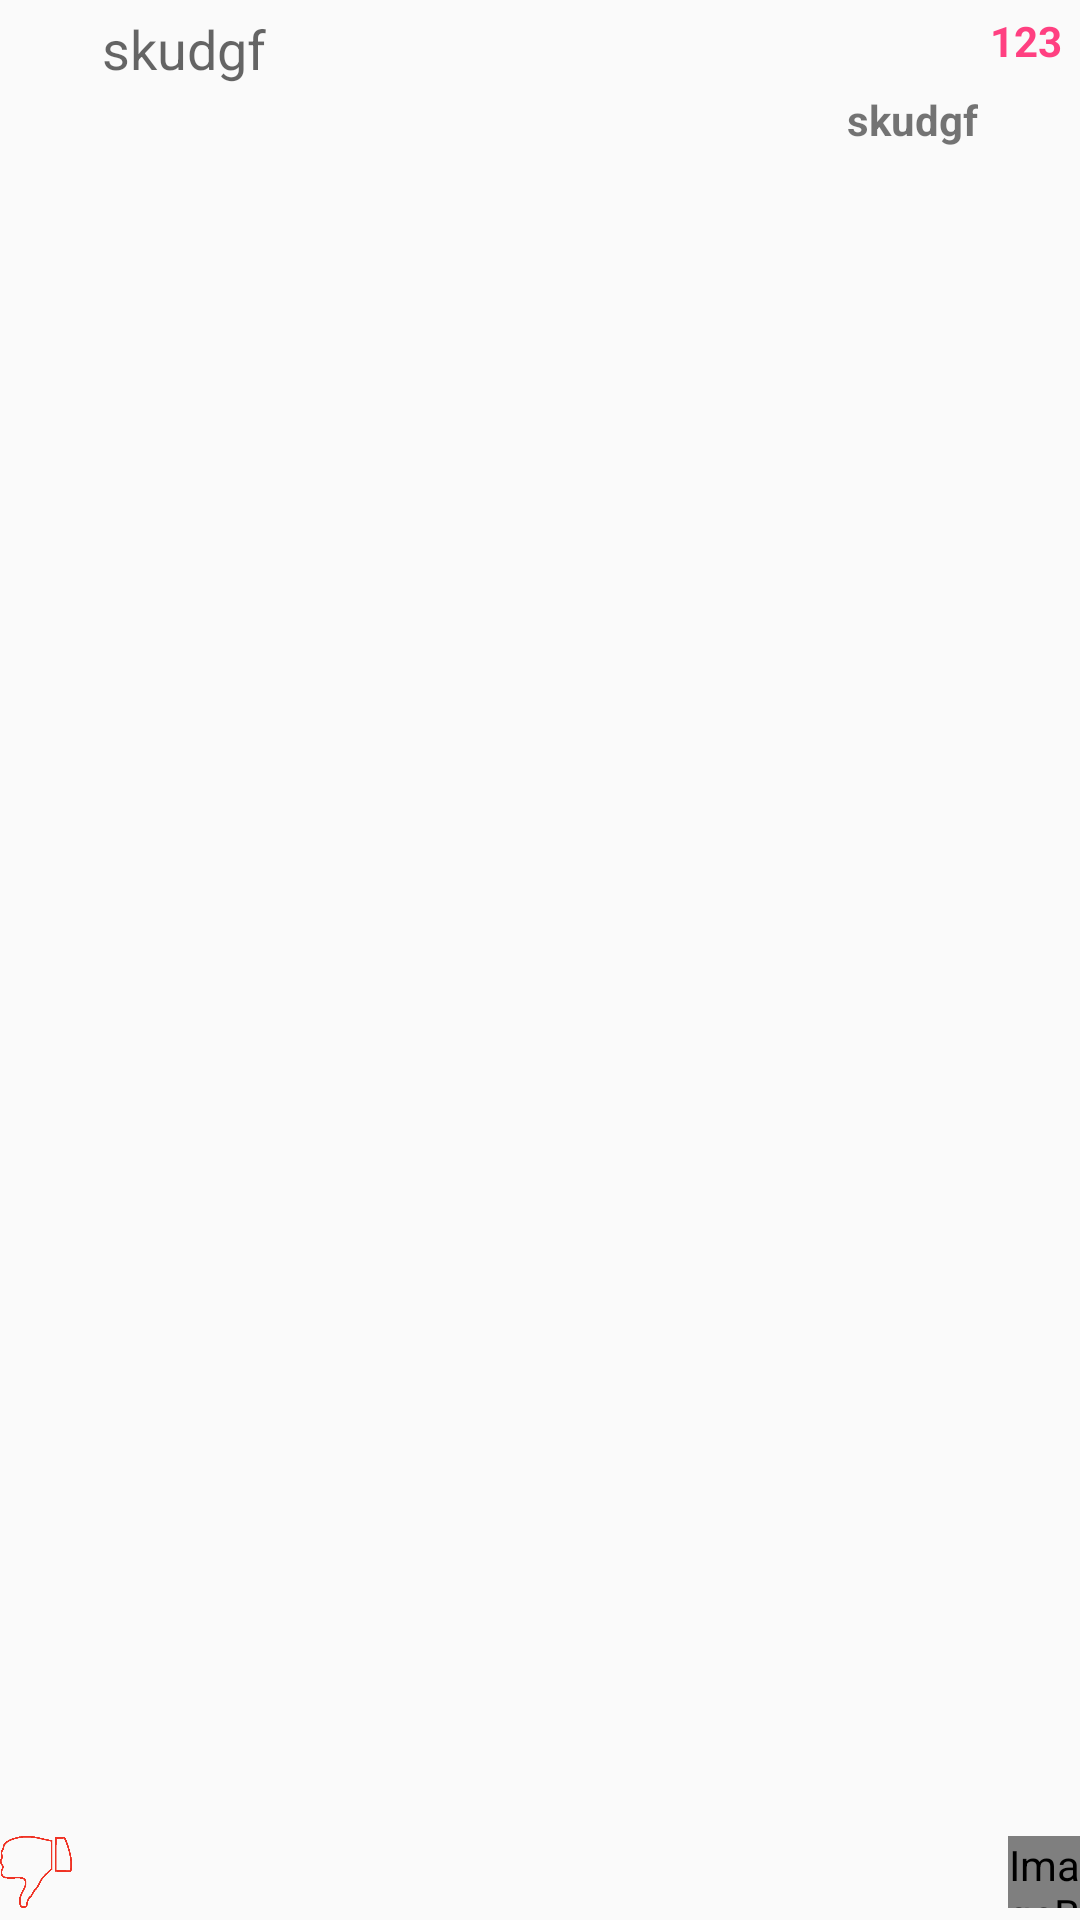

This screen was rendered from an Android layout file. Write that file and the resources it references.
<!-- AndroidManifest.xml: application theme AppTheme -->
<!-- res/layout/comment_listitem.xml -->
<?xml version="1.0" encoding="utf-8"?>
    <RelativeLayout
        xmlns:android="http://schemas.android.com/apk/res/android"
        xmlns:app="http://schemas.android.com/apk/res-auto"
        android:layout_width="match_parent"
        android:layout_height="wrap_content"
        android:layout_weight="1"
        android:paddingTop="4dp"
        android:paddingBottom="4dp">

        <LinearLayout
            android:layout_width="match_parent"
            android:layout_height="wrap_content"
            android:orientation="vertical"
            android:id="@+id/username_linearlayout"
            android:layout_marginLeft="34dp"
            android:layout_marginRight="34dp">

            <TextView
                android:layout_width="match_parent"
                android:layout_height="wrap_content"
                android:text="skudgf"
                android:id="@+id/comment_item"
                android:textAppearance="@style/TextAppearance.AppCompat.Medium"
                android:layout_marginBottom="2dp">
            </TextView>

            <TextView
                android:layout_width="match_parent"
                android:layout_height="wrap_content"
                android:text="skudgf"
                android:id="@+id/username_item"
                android:textAppearance="@style/TextAppearance.AppCompat.Small"
                android:layout_marginBottom="2dp"
                android:textSize="14sp"
                android:textAlignment="viewEnd"
                android:gravity="end"
                android:textStyle="normal|bold" />


        </LinearLayout>


        <ImageButton
            app:srcCompat="@drawable/upvote_icon"
            android:id="@+id/upvote_button"

            android:scaleType="fitXY"
            android:background="@null"
            android:layout_width="24dp"
            android:layout_height="24dp"
            android:layout_centerHorizontal="true"
            android:layout_alignParentBottom="true"
            android:layout_alignParentRight="true"
            />


        <ImageButton
            app:srcCompat="@drawable/downvote_icon"
            android:id="@+id/downvote_button"
            android:layout_gravity="center"
            android:scaleType="fitXY"
            android:background="@null"
            android:layout_width="24dp"
            android:layout_height="24dp"
            android:layout_centerHorizontal="true"
            android:layout_alignParentBottom="true"
            android:layout_alignParentLeft="true"
            />

    <TextView
        android:text="123"
        android:layout_width="wrap_content"
        android:layout_height="wrap_content"
        android:id="@+id/textView_voteCount"
        android:textColor="@color/colorAccent"
        android:textStyle="normal|bold"
        android:textSize="14sp"
        android:layout_alignParentTop="true"
        android:layout_alignParentRight="true"
        android:layout_alignParentEnd="true"
        android:paddingRight="6dp"
        android:textAlignment="center" />

</RelativeLayout>
<!-- resources referenced by this layout -->
<resources>
  <color name="colorAccent">#ff4081</color>
  <!-- drawable downvote_icon (drawable) -->
  <?xml version="1.0" encoding="utf-8"?>
  <selector xmlns:android="http://schemas.android.com/apk/res/android">
      
      <item
          android:state_selected="true"
          android:drawable="@drawable/ic_downvote_filled" />
      <item
          android:drawable="@drawable/ic_downvote_empty" />
  </selector>
  <!-- drawable upvote_icon (drawable) -->
  <?xml version="1.0" encoding="utf-8"?>
  <selector xmlns:android="http://schemas.android.com/apk/res/android">
      
      <item
          android:state_selected="true"
          android:drawable="@drawable/ic_upvote_filled" />
      <item
          android:drawable="@drawable/ic_upvote_empty" />
  </selector>
  <style name="AppTheme" parent="Theme.AppCompat.Light.DarkActionBar">
          
          <item name="colorPrimary">@color/colorPrimary</item>
          <item name="colorPrimaryDark">@color/colorPrimaryDark</item>
          <item name="colorAccent">@color/colorAccent</item>
          <item name="android:displayOptions">useLogo|showHome</item>
  
  
      </style>
  <!-- drawable ic_downvote_filled: png bitmap (drawable, 4269 bytes) -->
  <!-- drawable ic_downvote_empty: png bitmap (drawable, 8695 bytes) -->
  <!-- drawable ic_upvote_empty: png bitmap (drawable, 8509 bytes) -->
  <color name="colorPrimary">#3F51B5</color>
  <color name="colorPrimaryDark">#00159d</color>
</resources>
